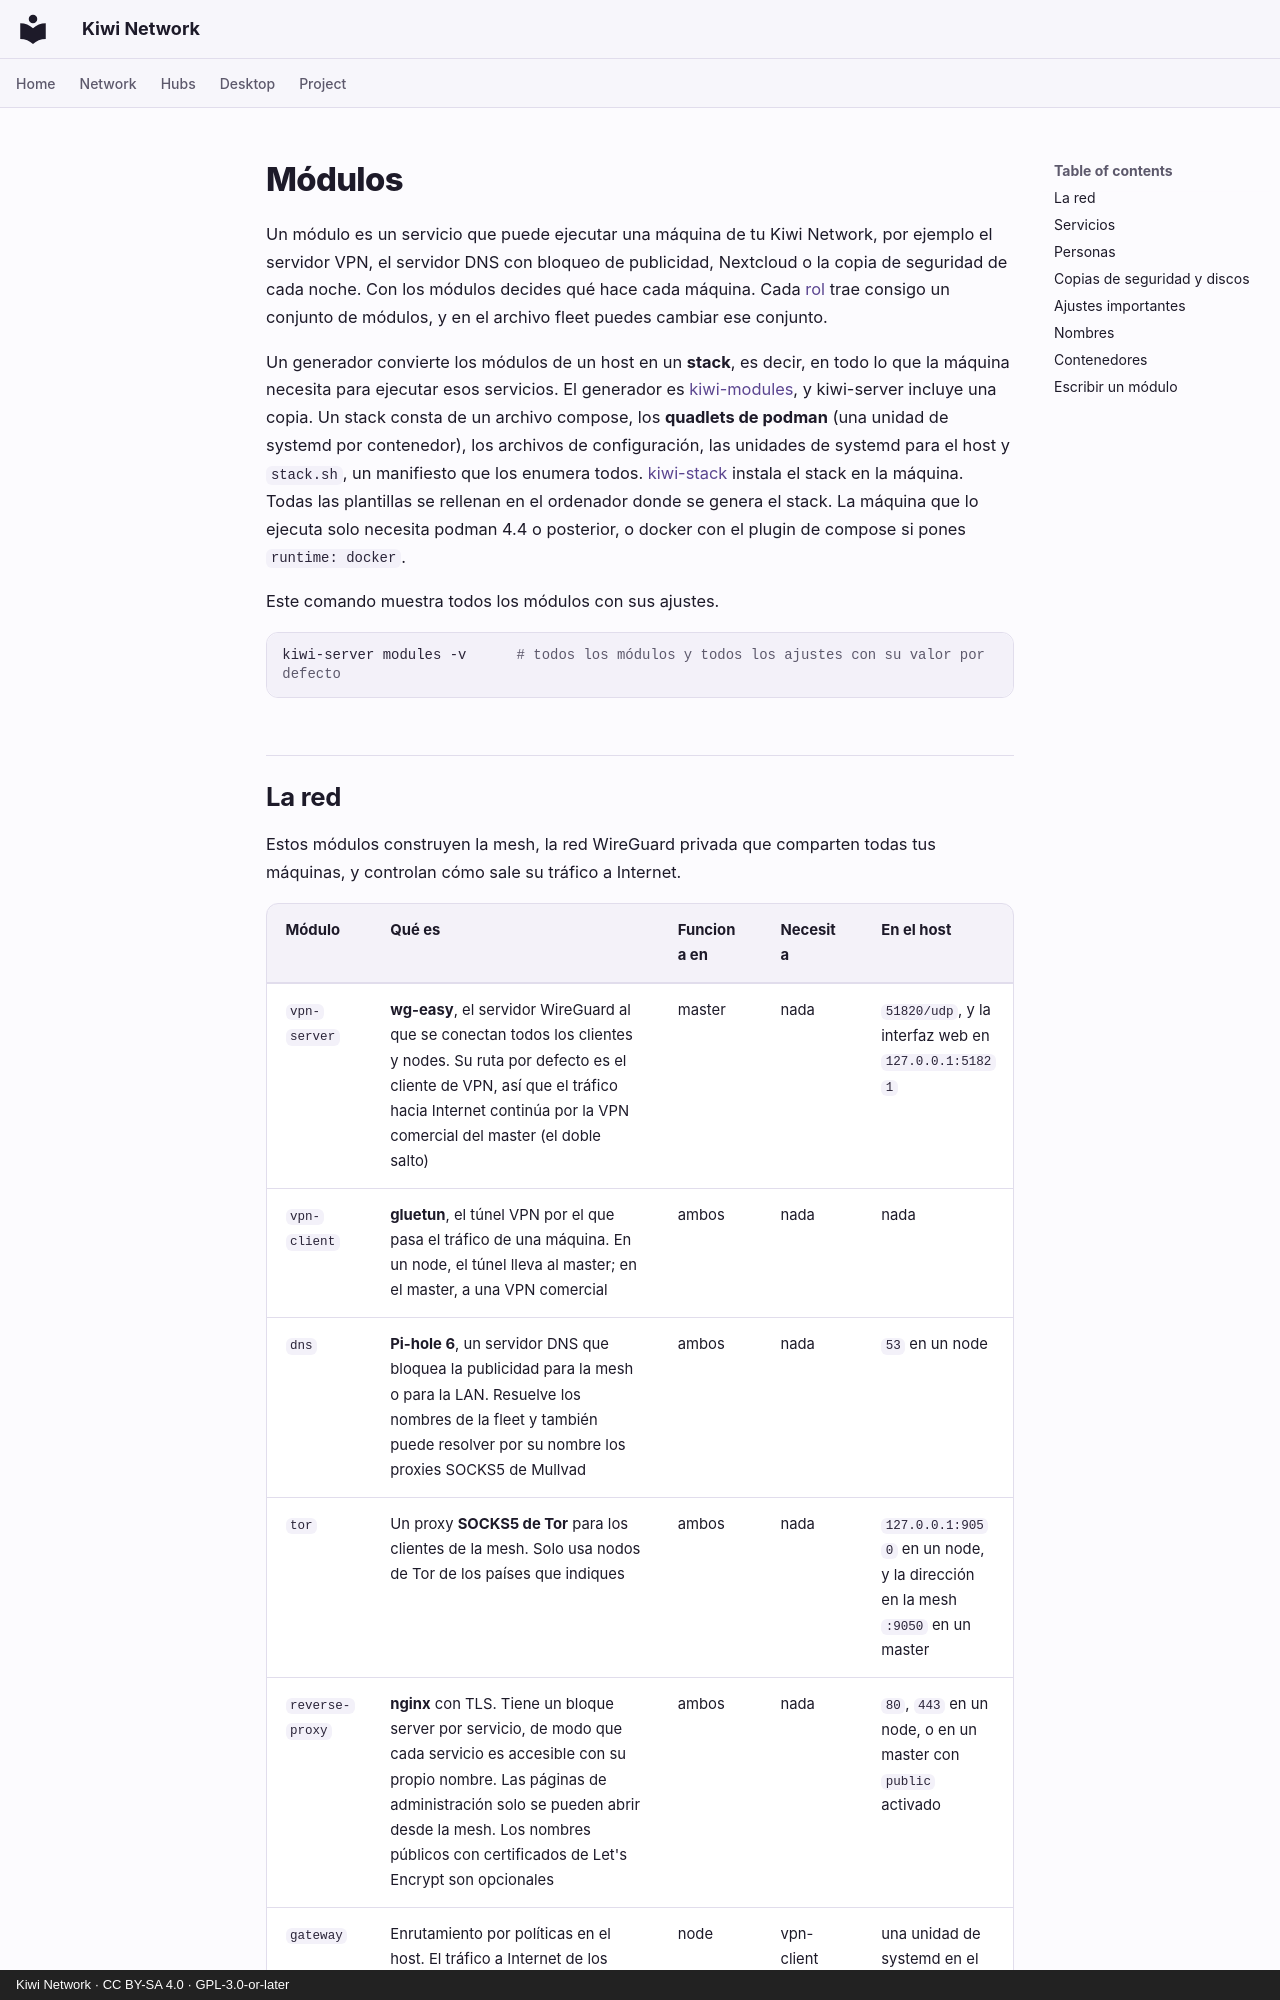

repository: derlocke-ng/kiwi-network · page: server/modules.es/index.html · generator: mkdocs · copyright: Kiwi Network · CC BY-SA 4.0 · GPL-3.0-or-later

# Módulos

Un módulo es un servicio que puede ejecutar una máquina de tu Kiwi Network, por
ejemplo el servidor VPN, el servidor DNS con bloqueo de publicidad, Nextcloud o
la copia de seguridad de cada noche. Con los módulos decides qué hace cada
máquina. Cada [rol](roles.md) trae consigo un conjunto de módulos, y en el
archivo fleet puedes cambiar ese conjunto.

Un generador convierte los módulos de un host en un **stack**, es decir, en
todo lo que la máquina necesita para ejecutar esos servicios. El generador es
[kiwi-modules](https://github.com/derlocke-ng/kiwi-modules), y kiwi-server
incluye una copia. Un stack consta de un archivo compose, los **quadlets de
podman** (una unidad de systemd por contenedor), los archivos de configuración,
las unidades de systemd para el host y `stack.sh`, un manifiesto que los
enumera todos. [kiwi-stack](single.md) instala el stack en la máquina. Todas
las plantillas se rellenan en el ordenador donde se genera el stack. La máquina
que lo ejecuta solo necesita podman 4.4 o posterior, o docker con el plugin de
compose si pones `runtime: docker`.

Este comando muestra todos los módulos con sus ajustes.

```bash
kiwi-server modules -v      # todos los módulos y todos los ajustes con su valor por defecto
```
